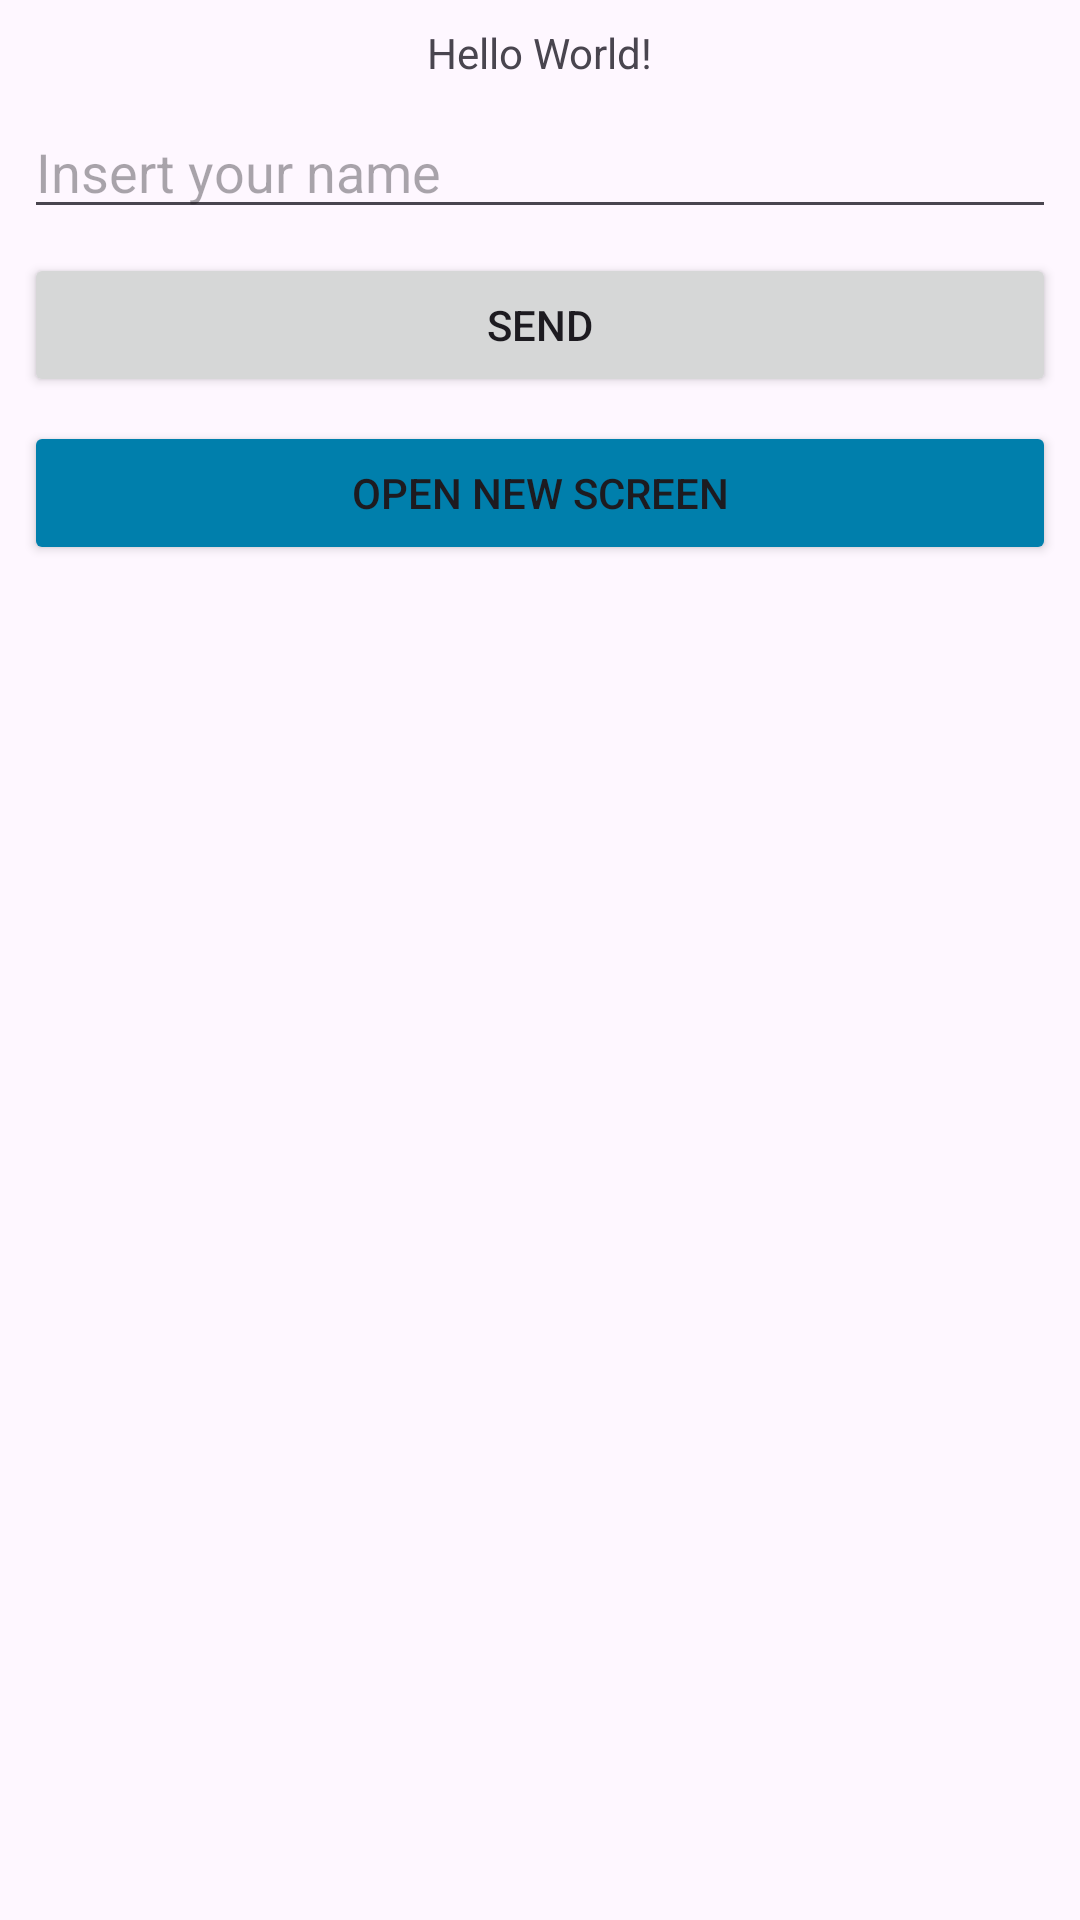

Here is an Android app screen rendered from its layout file. Give the layout XML and the strings, colors and styles it references.
<!-- AndroidManifest.xml: application theme Theme.OceanAndroidJornadaMar2024 -->
<!-- res/layout/activity_main.xml -->
<?xml version="1.0" encoding="utf-8"?>
<androidx.constraintlayout.widget.ConstraintLayout xmlns:android="http://schemas.android.com/apk/res/android"
    xmlns:app="http://schemas.android.com/apk/res-auto"
    xmlns:tools="http://schemas.android.com/tools"
    android:layout_width="match_parent"
    android:layout_height="match_parent"
    tools:context=".MainActivity">

    <TextView
        android:id="@+id/tvResultado"
        android:layout_width="wrap_content"
        android:layout_height="wrap_content"
        android:layout_marginStart="8dp"
        android:layout_marginLeft="8dp"
        android:layout_marginTop="8dp"
        android:layout_marginEnd="8dp"
        android:layout_marginRight="8dp"
        android:text="@string/hello_world"
        app:layout_constraintEnd_toEndOf="parent"
        app:layout_constraintStart_toStartOf="parent"
        app:layout_constraintTop_toTopOf="parent" />

    <Button
        android:id="@+id/btnEnviar"
        android:layout_width="0dp"
        android:layout_height="wrap_content"
        android:layout_marginStart="8dp"
        android:layout_marginLeft="8dp"
        android:layout_marginTop="8dp"
        android:layout_marginEnd="8dp"
        android:layout_marginRight="8dp"
        android:text="@string/send"
        app:layout_constraintEnd_toEndOf="parent"
        app:layout_constraintHorizontal_bias="0.0"
        app:layout_constraintStart_toStartOf="parent"
        app:layout_constraintTop_toBottomOf="@+id/etNome" />

    <EditText
        android:id="@+id/etNome"
        android:layout_width="0dp"
        android:layout_height="wrap_content"
        android:layout_marginStart="8dp"
        android:layout_marginLeft="8dp"
        android:layout_marginTop="8dp"
        android:layout_marginEnd="8dp"
        android:layout_marginRight="8dp"
        android:ems="10"
        android:hint="@string/insert_your_name"
        android:inputType="text"
        app:layout_constraintEnd_toEndOf="parent"
        app:layout_constraintStart_toStartOf="parent"
        app:layout_constraintTop_toBottomOf="@+id/tvResultado" />

    <Button
        android:id="@+id/btAbrirNovaTela"
        android:layout_width="0dp"
        android:layout_height="wrap_content"
        android:layout_marginStart="8dp"
        android:layout_marginLeft="8dp"
        android:layout_marginTop="8dp"
        android:layout_marginEnd="8dp"
        android:layout_marginRight="8dp"
        android:text="@string/open_new_screen"
        app:backgroundTint="#FF007FAC"
        app:layout_constraintEnd_toEndOf="parent"
        app:layout_constraintStart_toStartOf="parent"
        app:layout_constraintTop_toBottomOf="@+id/btnEnviar" />

</androidx.constraintlayout.widget.ConstraintLayout>
<!-- resources referenced by this layout -->
<resources>
  <string name="hello_world">Hello World!</string>
  <string name="insert_your_name">Insert your name</string>
  <string name="open_new_screen">Open new screen</string>
  <string name="send">Send</string>
  <style name="Theme.OceanAndroidJornadaMar2024" parent="Base.Theme.OceanAndroidJornadaMar2024" />
  <style name="Base.Theme.OceanAndroidJornadaMar2024" parent="Theme.Material3.DayNight.NoActionBar">
          
          
      </style>
</resources>
